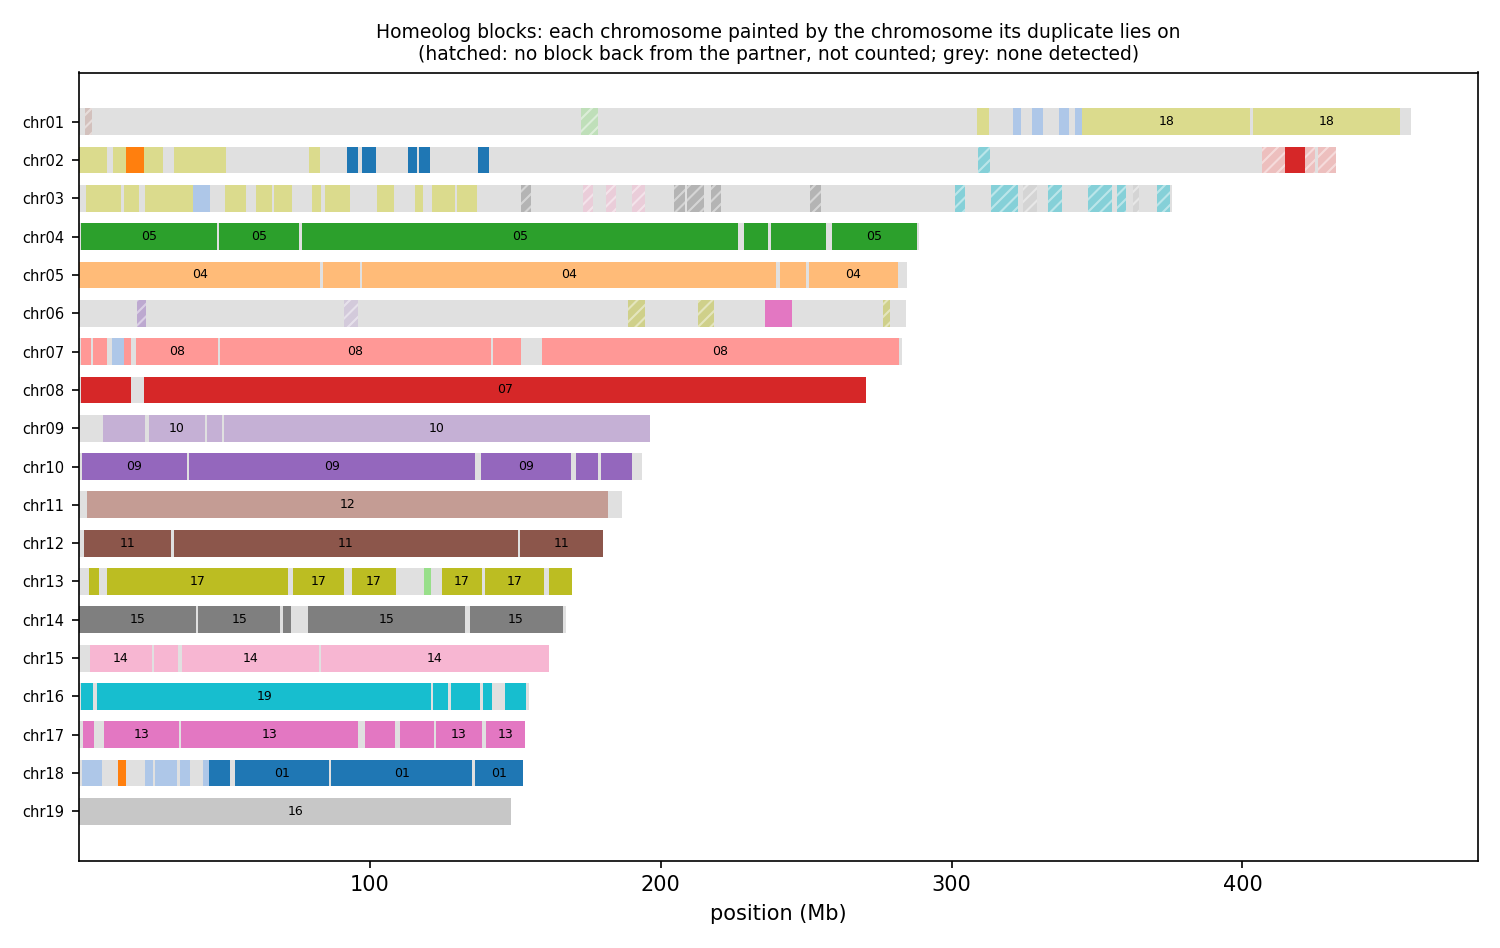

The data file committed next to this chart (first rows):
anchor	chrom	win_start	win_end	best	best_dist	second	second_dist	median_dist	z	homeolog_like
HAP1_chr01	chr01	1	250000	chr11	0.00249	chr12	0.01144	0.04106	11.08	yes
HAP1_chr01	chr01	250001	500000	chr11	0.00334	chr12	0.01060	0.04530	7.69	yes
HAP1_chr01	chr01	500001	750000	chr11	0.00135	chr06	0.01793	0.04159	12.26	yes
HAP1_chr01	chr01	750001	1000000	chr11	0.00540	chr12	0.02198	0.03737	11.28	yes
HAP1_chr01	chr01	1000001	1250000	chr11	0.01026	chr12	0.01315	0.04076	8.60	yes
HAP1_chr01	chr01	1250001	1500000	chr12	0.00853	chr11	0.01355	0.03357	5.95	yes
HAP1_chr01	chr01	1500001	1750000	chr12	0.01445	chr11	0.01660	0.04616	8.22	yes
HAP1_chr01	chr01	1750001	2000000	chr11	0.01754	chr12	0.01985	0.04002	5.94	yes
HAP1_chr01	chr01	2000001	2250000	chr12	0.01700	chr11	0.02109	0.04025	7.64	yes
HAP1_chr01	chr01	2250001	2500000	chr12	0.00833	chr11	0.01256	0.03892	11.35	yes
HAP1_chr01	chr01	2500001	2750000	chr12	0.01213	chr11	0.02123	0.03820	18.59	yes
HAP1_chr01	chr01	2750001	3000000	chr12	0.01551	chr11	0.02425	0.03314	7.23	yes
HAP1_chr01	chr01	3000001	3250000	chr12	0.01740	chr11	0.02377	0.03885	20.54	yes
HAP1_chr01	chr01	3250001	3500000	chr12	0.01387	chr11	0.01469	0.02706	3.50	yes
HAP1_chr01	chr01	3500001	3750000	chr12	0.02839	chr11	0.02939	0.03681	3.06	yes
HAP1_chr01	chr01	3750001	4000000	chr11	0.02264	chr12	0.02348	0.04644	11.87	yes
HAP1_chr01	chr01	4000001	4250000	chr12	0.01537	chr11	0.01609	0.03303	12.65	yes
HAP1_chr01	chr01	4250001	4500000	chr12	0.02759	chr11	0.02736	0.03760	11.14	yes
HAP1_chr01	chr01	4500001	4750000	chr13	0.03733	chr02	0.02853	0.03816	1.16	no
HAP1_chr01	chr01	4750001	5000000	chr02	0.03903	chr03	0.04333	0.05623	2.00	no
HAP1_chr01	chr01	5000001	5250000	chr10	0.03163	chr11	0.03346	0.03913	2.48	no
HAP1_chr01	chr01	5250001	5500000	chr10	0.03391	chr06	0.03293	0.04369	2.58	no
HAP1_chr01	chr01	5500001	5750000	chr12	0.02143	chr11	0.02208	0.03801	2.79	no
HAP1_chr01	chr01	5750001	6000000	chr12	0.01776	chr11	0.01802	0.05614	10.36	yes
HAP1_chr01	chr01	6000001	6250000	chr11	0.02426	chr12	0.03459	0.04804	6.69	yes
HAP1_chr01	chr01	6250001	6500000	chr06	0.04536	chr12	0.05056	0.06048	1.34	no
HAP1_chr01	chr01	6500001	6750000	chr10	0.03576	chr09	0.03636	0.04102	4.08	yes
HAP1_chr01	chr01	6750001	7000000	chr06	0.02880	chr10	0.04041	0.04994	4.08	yes
HAP1_chr01	chr01	7000001	7250000	chr03	0.04065	chr14	0.04994	0.05803	1.52	no
HAP1_chr01	chr01	7250001	7500000	chr06	0.02929	chr10	0.03848	0.04343	1.90	no
HAP1_chr01	chr01	7500001	7750000	chr14	0.02301	chr10	0.02282	0.02405	1.26	no
HAP1_chr01	chr01	7750001	8000000	chr11	0.02398	chr12	0.02612	0.04068	16.41	yes
HAP1_chr01	chr01	8000001	8250000	chr12	0.03852	chr06	0.03397	0.04449	2.14	no
HAP1_chr01	chr01	8250001	8500000	chr06	0.03470	chr02	0.03533	0.04748	2.06	no
HAP1_chr01	chr01	8500001	8750000	chr11	0.04705	chr06	0.04328	0.05405	1.46	no
HAP1_chr01	chr01	8750001	9000000	chr09	0.03608	chr02	0.02974	0.04015	1.79	no
HAP1_chr01	chr01	9000001	9250000	chr06	0.04508	chr09	0.05119	0.06149	2.84	no
HAP1_chr01	chr01	9250001	9500000	chr06	0.03602	chr10	0.04045	0.04695	2.08	no
HAP1_chr01	chr01	9500001	9750000	chr10	0.03517	chr09	0.03570	0.03766	1.70	no
HAP1_chr01	chr01	9750001	10000000	chr16	0.02044	chr19	0.02988	0.03702	1.90	no
HAP1_chr01	chr01	10000001	10250000	chr16	0.01517	chr19	0.01649	0.03680	4.73	yes
HAP1_chr01	chr01	10250001	10500000	chr06	0.03525	chr02	0.03117	0.04195	2.25	no
HAP1_chr01	chr01	10500001	10750000	chr12	0.04114	chr11	0.04097	0.05072	2.57	no
HAP1_chr01	chr01	10750001	11000000	chr10	0.03011	chr09	0.04392	0.05013	4.35	yes
HAP1_chr01	chr01	11000001	11250000	chr10	0.04899	chr09	0.05001	0.06427	4.11	yes
HAP1_chr01	chr01	11250001	11500000	chr02	0.02742	chr19	0.04065	0.04061	1.73	no
HAP1_chr01	chr01	11500001	11750000	chr10	0.04626	chr06	0.04394	0.05721	4.97	yes
HAP1_chr01	chr01	11750001	12000000	chr02	0.02716	chr10	0.03941	0.04164	4.77	yes
HAP1_chr01	chr01	12000001	12250000	chr02	0.04101	chr03	0.04529	0.05508	5.90	yes
HAP1_chr01	chr01	12250001	12500000	chr02	0.03419	chr10	0.04617	0.05775	1.11	no
HAP1_chr01	chr01	12500001	12750000	chr11	0.04489	chr06	0.04292	0.05868	3.49	yes
HAP1_chr01	chr01	12750001	13000000	chr02	0.03095	chr06	0.04115	0.04891	2.63	no
HAP1_chr01	chr01	13000001	13250000	chr06	0.04089	chr09	0.04521	0.05764	4.92	yes
HAP1_chr01	chr01	13250001	13500000	chr09	0.03829	chr06	0.03486	0.06549	7.07	yes
HAP1_chr01	chr01	13500001	13750000	chr10	0.04386	chr09	0.04462	0.06314	4.99	yes
HAP1_chr01	chr01	13750001	14000000	chr10	0.05310	chr06	0.05033	0.06678	2.93	no
HAP1_chr01	chr01	14000001	14250000	chr09	0.04245	chr10	0.04374	0.05267	4.23	yes
HAP1_chr01	chr01	14250001	14500000	chr06	0.03902	chr11	0.04717	0.06073	4.49	yes
HAP1_chr01	chr01	14500001	14750000	chr02	0.03655	chr06	0.04193	0.05211	2.39	no
HAP1_chr01	chr01	14750001	15000000	chr19	0.04622	chr06	0.04105	0.04679	2.52	no
... 18,110 more rows
